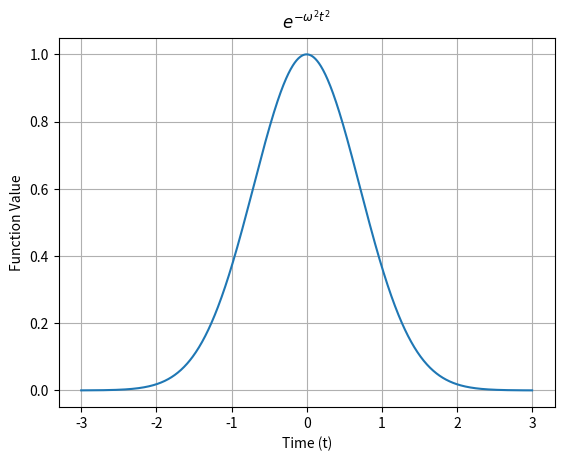

Reproduce this figure in Python.
import numpy as np
import matplotlib.pyplot as plt

t = np.linspace(-3, 3, 1000)
omega = 1.0
y = np.exp(-omega**2 * t**2)

plt.plot(t, y)
plt.title(r'$e^{-\omega^2 t^2}$')
plt.xlabel('Time (t)')
plt.ylabel('Function Value')
plt.grid(True)

plt.savefig('a1_fig5.png')
